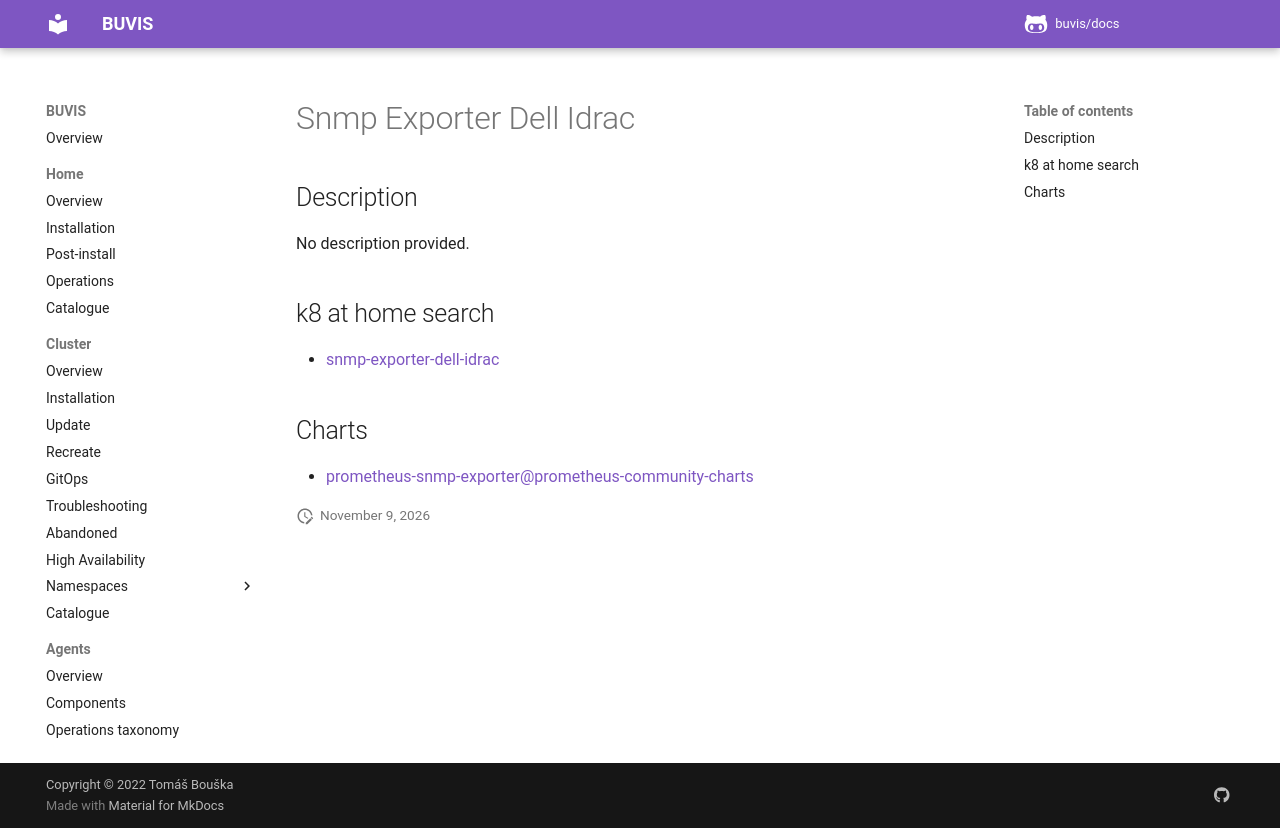

repository: buvis/docs · page: cluster/catalogue/snmp-exporter-dell-idrac/index.html · generator: mkdocs

# Snmp Exporter Dell Idrac

## Description

No description provided.

## k8 at home search

- [snmp-exporter-dell-idrac](https://nanne.dev/k8s-at-home-search/#/snmp-exporter-dell-idrac)

## Charts

- [prometheus-snmp-exporter@prometheus-community-charts](https://prometheus-community.github.io/helm-charts/)
